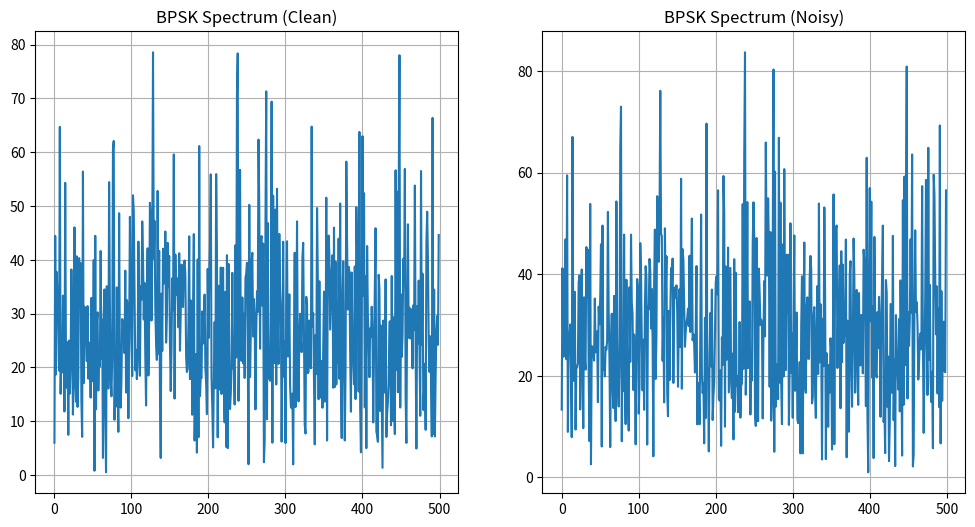

This figure's Python source: (Note: this script raises an exception after producing the figure.)
import numpy as np
import matplotlib.pyplot as plt
from scipy.fft import fft, fftfreq

def generate_bpsk_signal(bits, fs):
    symbols = 2 * bits - 1
    t = np.arange(0, len(symbols), 1) / fs
    signal = symbols
    return t, signal

def generate_qpsk_signal(bits, fs):
    symbols = (2*bits[0::2]-1) + 1j*(2*bits[1::2]-1)
    t = np.arange(0, len(symbols), 1) / fs
    return t, symbols

def add_awgn(signal, snr_db):
    snr_linear = 10**(snr_db / 10)
    power_signal = np.mean(np.abs(signal)**2)
    noise_power = power_signal / snr_linear
    noise = np.sqrt(noise_power/2) * (np.random.randn(len(signal)) + 1j*np.random.randn(len(signal)))
    return signal + noise

def plot_spectrum(signal, fs, title):
    N = len(signal)
    spectrum = fft(signal)
    freqs = fftfreq(N, 1/fs)
    plt.plot(freqs[:N//2], np.abs(spectrum[:N//2]))
    plt.title(title)
    plt.grid(True)

fs = 1000
bits = np.random.randint(0, 2, 1000)

t, bpsk_signal = generate_bpsk_signal(bits, fs)
bpsk_signal_noisy = add_awgn(bpsk_signal, 10)

plt.figure(figsize=(12, 6))
plt.subplot(1, 2, 1)
plot_spectrum(bpsk_signal, fs, 'BPSK Spectrum (Clean)')
plt.subplot(1, 2, 2)
plot_spectrum(bpsk_signal_noisy, fs, 'BPSK Spectrum (Noisy)')
plt.savefig('plots/spectrum.png')
plt.show()
